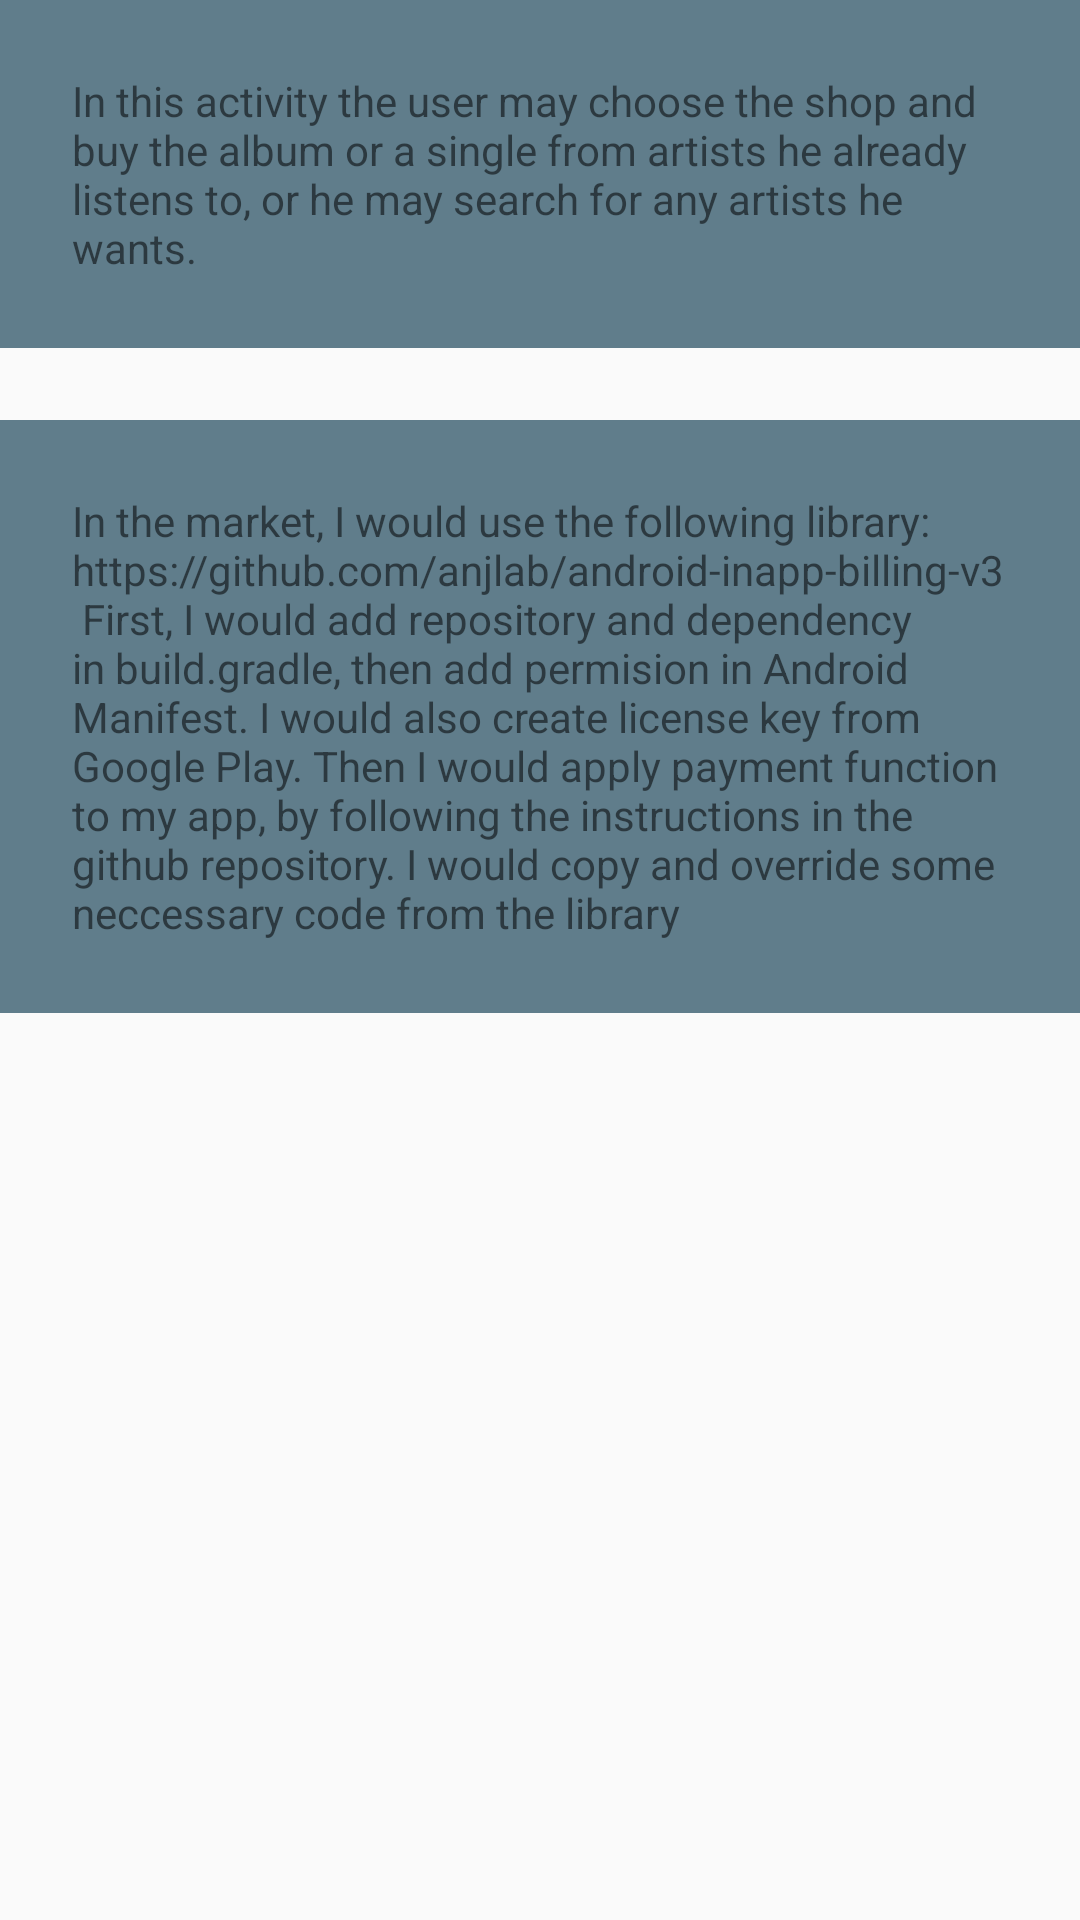

This screen was rendered from an Android layout file. Write that file and the resources it references.
<!-- AndroidManifest.xml: application theme AppTheme -->
<!-- res/layout/activity_market.xml -->
<?xml version="1.0" encoding="utf-8"?>
<LinearLayout
    xmlns:android="http://schemas.android.com/apk/res/android"
    xmlns:tools="http://schemas.android.com/tools"
    android:layout_width="match_parent"
    android:layout_height="match_parent"
    tools:context="com.example.android.musicplayer.MarketActivity"
    android:orientation="vertical">

    <TextView
        android:padding="@dimen/medium_padding"
        android:layout_width="match_parent"
        android:layout_height="wrap_content"
        android:text="@string/explain_market"
        android:background="@color/colorAccent" />

    <TextView
        android:padding="@dimen/medium_padding"
        android:layout_width="match_parent"
        android:layout_height="wrap_content"
        android:text="@string/market_explain_library"
        android:background="@color/colorAccent"
        android:layout_marginTop="@dimen/medium_padding"/>

</LinearLayout>
<!-- resources referenced by this layout -->
<resources>
  <color name="colorAccent">#607D8B</color>
  <dimen name="medium_padding">24dp</dimen>
  <string name="explain_market">In this activity the user may choose the shop and buy the album or a single from artists he already listens to, or he may search for any artists he wants. </string>
  <string name="market_explain_library">In the market, I would use the following library: https://github.com/anjlab/android-inapp-billing-v3\n First, I would add repository and dependency in build.gradle, then add permision in Android Manifest. I would also create license key from Google Play. Then I would apply payment function to my app, by following the instructions in the github repository. I would copy and override some neccessary code from the library</string>
  <style name="AppTheme" parent="Theme.AppCompat.Light.DarkActionBar">
          
          <item name="colorPrimary">@color/colorPrimary</item>
          <item name="colorPrimaryDark">@color/colorPrimaryDark</item>
          <item name="colorAccent">@color/colorAccent</item>
      </style>
  <color name="colorPrimary">#9E9E9E</color>
  <color name="colorPrimaryDark">#616161</color>
</resources>
